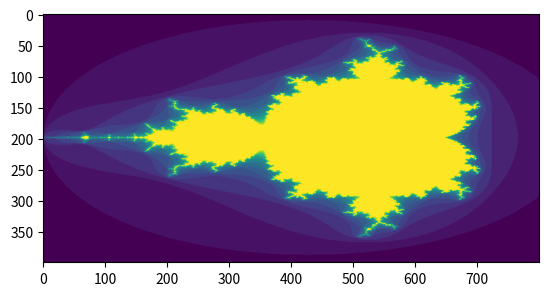

The matplotlib source for this figure:
import numpy as np
import matplotlib.pyplot as plt

def mandelbrot(h, w, maxit=20):
    '''Return an image of the Mandelbrot fractal of size (h,w)'''
    y, x = np.ogrid[-1.4:1.4:h*1j, -2:0.8:w*1j]
    c = x + y * 1j
    z = c
    divtime = maxit + np.zeros(z.shape, dtype=int)

    for i in range(maxit):
        z = z**2 + c
        diverge = z * np.conj(z) > 2**2
        div_now = diverge & (divtime==maxit)
        divtime[div_now] = i
        z[diverge] = 2

    return divtime

plt.imshow(mandelbrot(400,800))
plt.show()